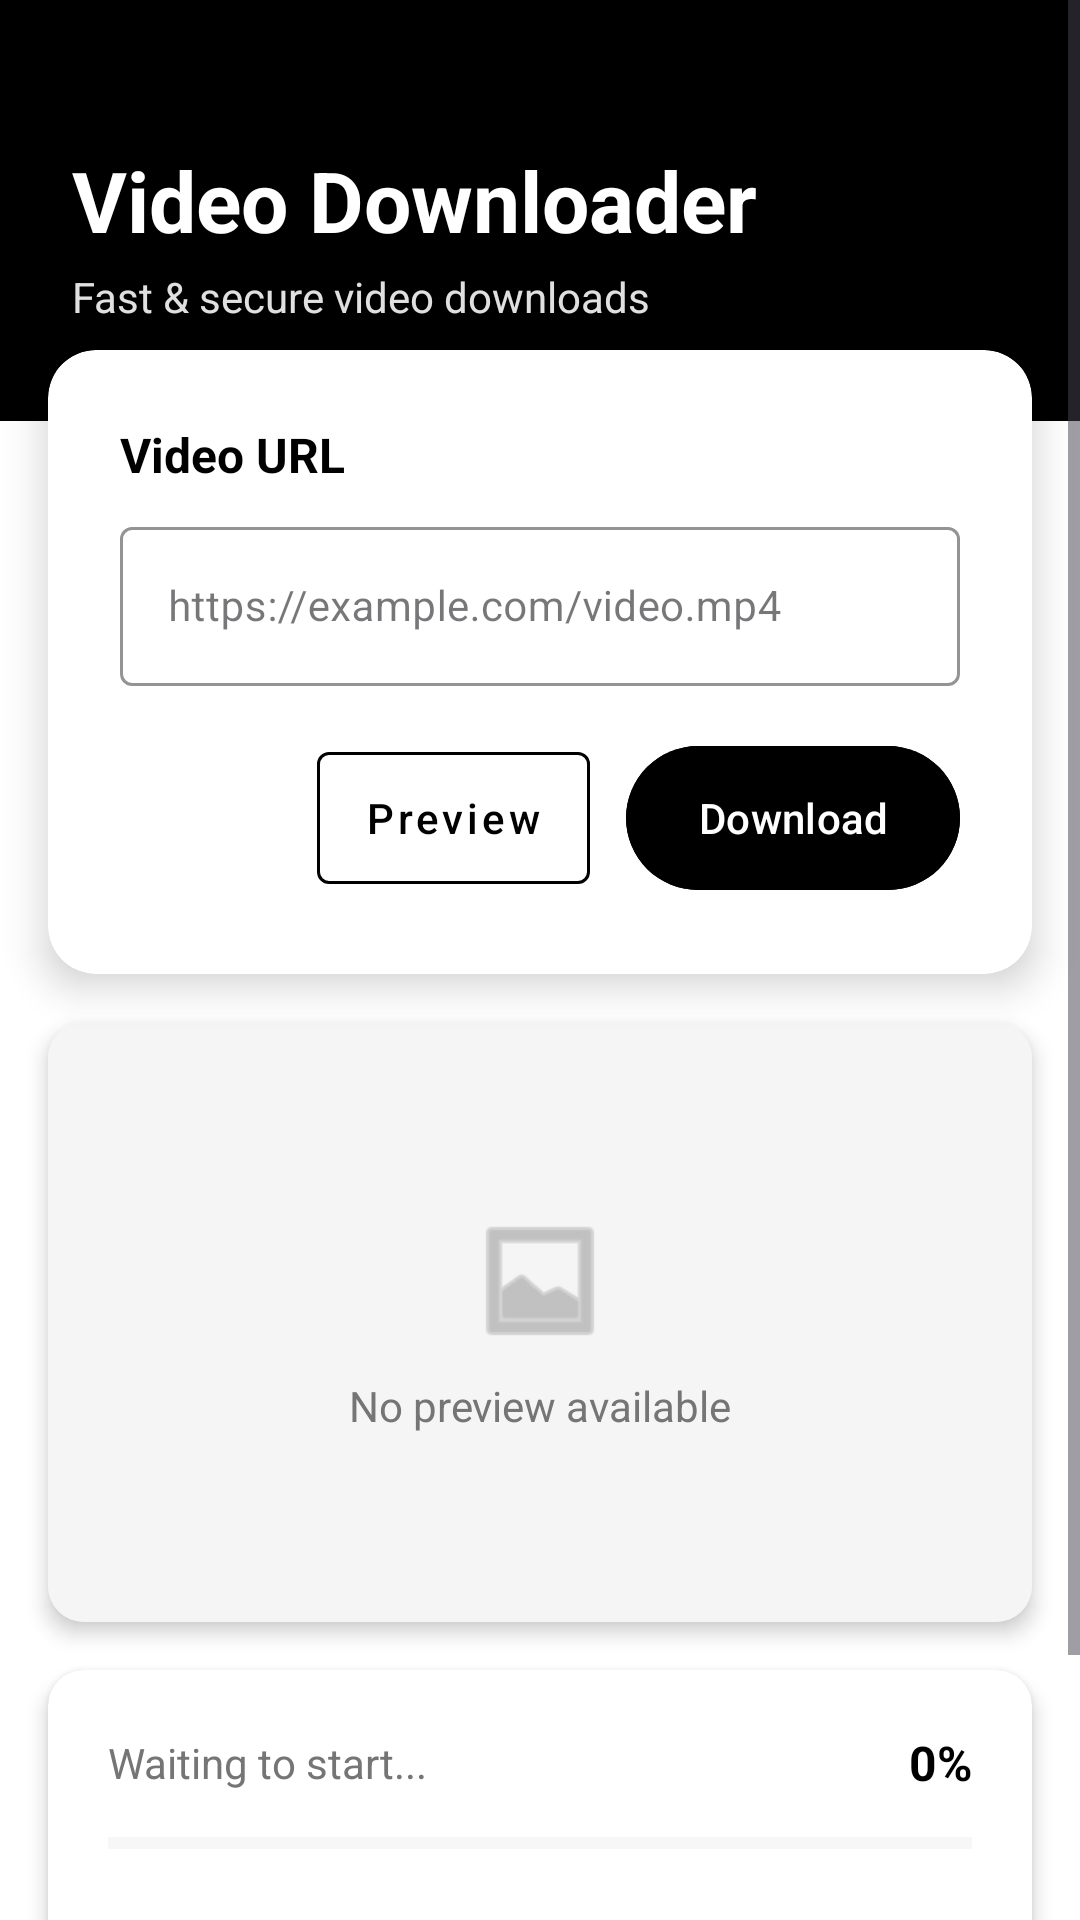

Android layout source for this screen:
<!-- AndroidManifest.xml: application theme Theme.Bluematrix -->
<!-- res/layout/activity_video_downloader.xml -->
<?xml version="1.0" encoding="utf-8"?>
<ScrollView xmlns:android="http://schemas.android.com/apk/res/android"
    xmlns:app="http://schemas.android.com/apk/res-auto"
    android:layout_width="match_parent"
    android:layout_height="match_parent"
    android:background="#FFFFFF"
    android:fillViewport="true">

    <androidx.constraintlayout.widget.ConstraintLayout
        android:layout_width="match_parent"
        android:layout_height="wrap_content"
        android:paddingBottom="32dp">

        
        <LinearLayout
            android:id="@+id/headerSection"
            android:layout_width="0dp"
            android:layout_height="wrap_content"
            android:orientation="vertical"
            android:background="#000000"
            android:paddingStart="24dp"
            android:paddingEnd="24dp"
            android:paddingTop="48dp"
            android:paddingBottom="32dp"
            app:layout_constraintTop_toTopOf="parent"
            app:layout_constraintStart_toStartOf="parent"
            app:layout_constraintEnd_toEndOf="parent">

            <TextView
                android:id="@+id/txtAppTitle"
                android:layout_width="wrap_content"
                android:layout_height="wrap_content"
                android:text="Video Downloader"
                android:textSize="28sp"
                android:textStyle="bold"
                android:textColor="#FFFFFF" />

            <TextView
                android:layout_width="wrap_content"
                android:layout_height="wrap_content"
                android:text="Fast &amp; secure video downloads"
                android:textSize="14sp"
                android:textColor="#E0E0E0"
                android:layout_marginTop="4dp" />
        </LinearLayout>

        
        <androidx.cardview.widget.CardView
            android:id="@+id/mainContentCard"
            android:layout_width="0dp"
            android:layout_height="wrap_content"
            android:layout_marginStart="16dp"
            android:layout_marginEnd="16dp"
            android:layout_marginTop="-24dp"
            app:cardCornerRadius="16dp"
            app:cardElevation="8dp"
            app:cardBackgroundColor="#FFFFFF"
            app:layout_constraintTop_toBottomOf="@id/headerSection"
            app:layout_constraintStart_toStartOf="parent"
            app:layout_constraintEnd_toEndOf="parent">

            <LinearLayout
                android:layout_width="match_parent"
                android:layout_height="wrap_content"
                android:orientation="vertical"
                android:padding="24dp">

                <TextView
                    android:layout_width="wrap_content"
                    android:layout_height="wrap_content"
                    android:text="Video URL"
                    android:textColor="#000000"
                    android:textSize="16sp"
                    android:textStyle="bold" />

                <com.google.android.material.textfield.TextInputLayout
                    android:layout_width="match_parent"
                    android:layout_height="wrap_content"
                    android:layout_marginTop="8dp"
                    style="@style/Widget.MaterialComponents.TextInputLayout.OutlinedBox"
                    app:boxStrokeColor="#000000">

                    <com.google.android.material.textfield.TextInputEditText
                        android:id="@+id/edtVideoUrl"
                        android:layout_width="match_parent"
                        android:layout_height="wrap_content"
                        android:hint="https://example.com/video.mp4"
                        android:textColor="#000000"
                        android:textSize="14sp"
                        android:maxLines="3" />
                </com.google.android.material.textfield.TextInputLayout>

                <LinearLayout
                    android:layout_width="match_parent"
                    android:layout_height="wrap_content"
                    android:orientation="horizontal"
                    android:gravity="end"
                    android:layout_marginTop="16dp">

                    <com.google.android.material.button.MaterialButton
                        android:id="@+id/btnPreview"
                        android:layout_width="wrap_content"
                        android:layout_height="56dp"
                        android:text="Preview"
                        android:textAllCaps="false"
                        style="@style/Widget.MaterialComponents.Button.OutlinedButton"
                        app:strokeColor="#000000"
                        android:textColor="#000000" />

                    <Space
                        android:layout_width="12dp"
                        android:layout_height="0dp" />

                    <com.google.android.material.button.MaterialButton
                        android:id="@+id/btnDownload"
                        android:layout_width="wrap_content"
                        android:layout_height="56dp"
                        android:text="Download"
                        android:textAllCaps="false"
                        android:backgroundTint="#000000"
                        android:textColor="#FFFFFF" />
                </LinearLayout>
            </LinearLayout>
        </androidx.cardview.widget.CardView>

        
        <androidx.cardview.widget.CardView
            android:id="@+id/previewCard"
            android:layout_width="0dp"
            android:layout_height="wrap_content"
            android:layout_margin="16dp"
            app:cardCornerRadius="12dp"
            app:cardElevation="4dp"
            app:cardBackgroundColor="#FFFFFF"
            app:layout_constraintTop_toBottomOf="@id/mainContentCard"
            app:layout_constraintStart_toStartOf="parent"
            app:layout_constraintEnd_toEndOf="parent">

            <FrameLayout
                android:layout_width="match_parent"
                android:layout_height="200dp">

                <ImageView
                    android:id="@+id/imgThumbnail"
                    android:layout_width="match_parent"
                    android:layout_height="match_parent"
                    android:scaleType="centerCrop"
                    android:visibility="gone" />

                <LinearLayout
                    android:id="@+id/thumbnailPlaceholder"
                    android:layout_width="match_parent"
                    android:layout_height="match_parent"
                    android:orientation="vertical"
                    android:gravity="center"
                    android:background="#F5F5F5">

                    <ImageView
                        android:layout_width="48dp"
                        android:layout_height="48dp"
                        android:src="@android:drawable/ic_menu_gallery"
                        app:tint="#9E9E9E" />

                    <TextView
                        android:layout_width="wrap_content"
                        android:layout_height="wrap_content"
                        android:text="No preview available"
                        android:textColor="#757575"
                        android:textSize="14sp"
                        android:layout_marginTop="8dp" />
                </LinearLayout>
            </FrameLayout>
        </androidx.cardview.widget.CardView>

        
        <androidx.cardview.widget.CardView
            android:id="@+id/progressCard"
            android:layout_width="0dp"
            android:layout_height="wrap_content"
            android:layout_margin="16dp"
            app:cardCornerRadius="12dp"
            app:cardElevation="4dp"
            app:cardBackgroundColor="#FFFFFF"
            app:layout_constraintTop_toBottomOf="@id/previewCard"
            app:layout_constraintStart_toStartOf="parent"
            app:layout_constraintEnd_toEndOf="parent">

            <LinearLayout
                android:layout_width="match_parent"
                android:layout_height="wrap_content"
                android:orientation="vertical"
                android:padding="20dp">

                
                <LinearLayout
                    android:layout_width="match_parent"
                    android:layout_height="wrap_content"
                    android:orientation="horizontal"
                    android:gravity="center_vertical">

                    <TextView
                        android:id="@+id/txtDownloadStatus"
                        android:layout_width="0dp"
                        android:layout_height="wrap_content"
                        android:layout_weight="1"
                        android:text="Waiting to start..."
                        android:textColor="#757575"
                        android:textSize="14sp" />

                    <TextView
                        android:id="@+id/txtDownloadPercent"
                        android:layout_width="wrap_content"
                        android:layout_height="wrap_content"
                        android:text="0%"
                        android:textColor="#000000"
                        android:textSize="16sp"
                        android:textStyle="bold" />
                </LinearLayout>

                <ProgressBar
                    android:id="@+id/progressDownload"
                    style="?android:attr/progressBarStyleHorizontal"
                    android:layout_width="match_parent"
                    android:layout_height="8dp"
                    android:max="100"
                    android:progress="0"
                    android:layout_marginTop="12dp"
                    android:progressTint="#000000"
                    android:progressBackgroundTint="#E0E0E0" />

                <com.google.android.material.button.MaterialButton
                    android:id="@+id/btnPauseResume"
                    android:layout_width="match_parent"
                    android:layout_height="56dp"
                    android:layout_marginTop="16dp"
                    android:text="Pause"
                    android:textAllCaps="false"
                    style="@style/Widget.MaterialComponents.Button.OutlinedButton"
                    app:strokeColor="#000000"
                    android:textColor="#000000" />
            </LinearLayout>
        </androidx.cardview.widget.CardView>

    </androidx.constraintlayout.widget.ConstraintLayout>
</ScrollView>
<!-- resources referenced by this layout -->
<resources>
  <style name="Theme.Bluematrix" parent="Base.Theme.Bluematrix" />
  <style name="Base.Theme.Bluematrix" parent="Theme.Material3.DayNight.NoActionBar">
          
          
      </style>
</resources>
